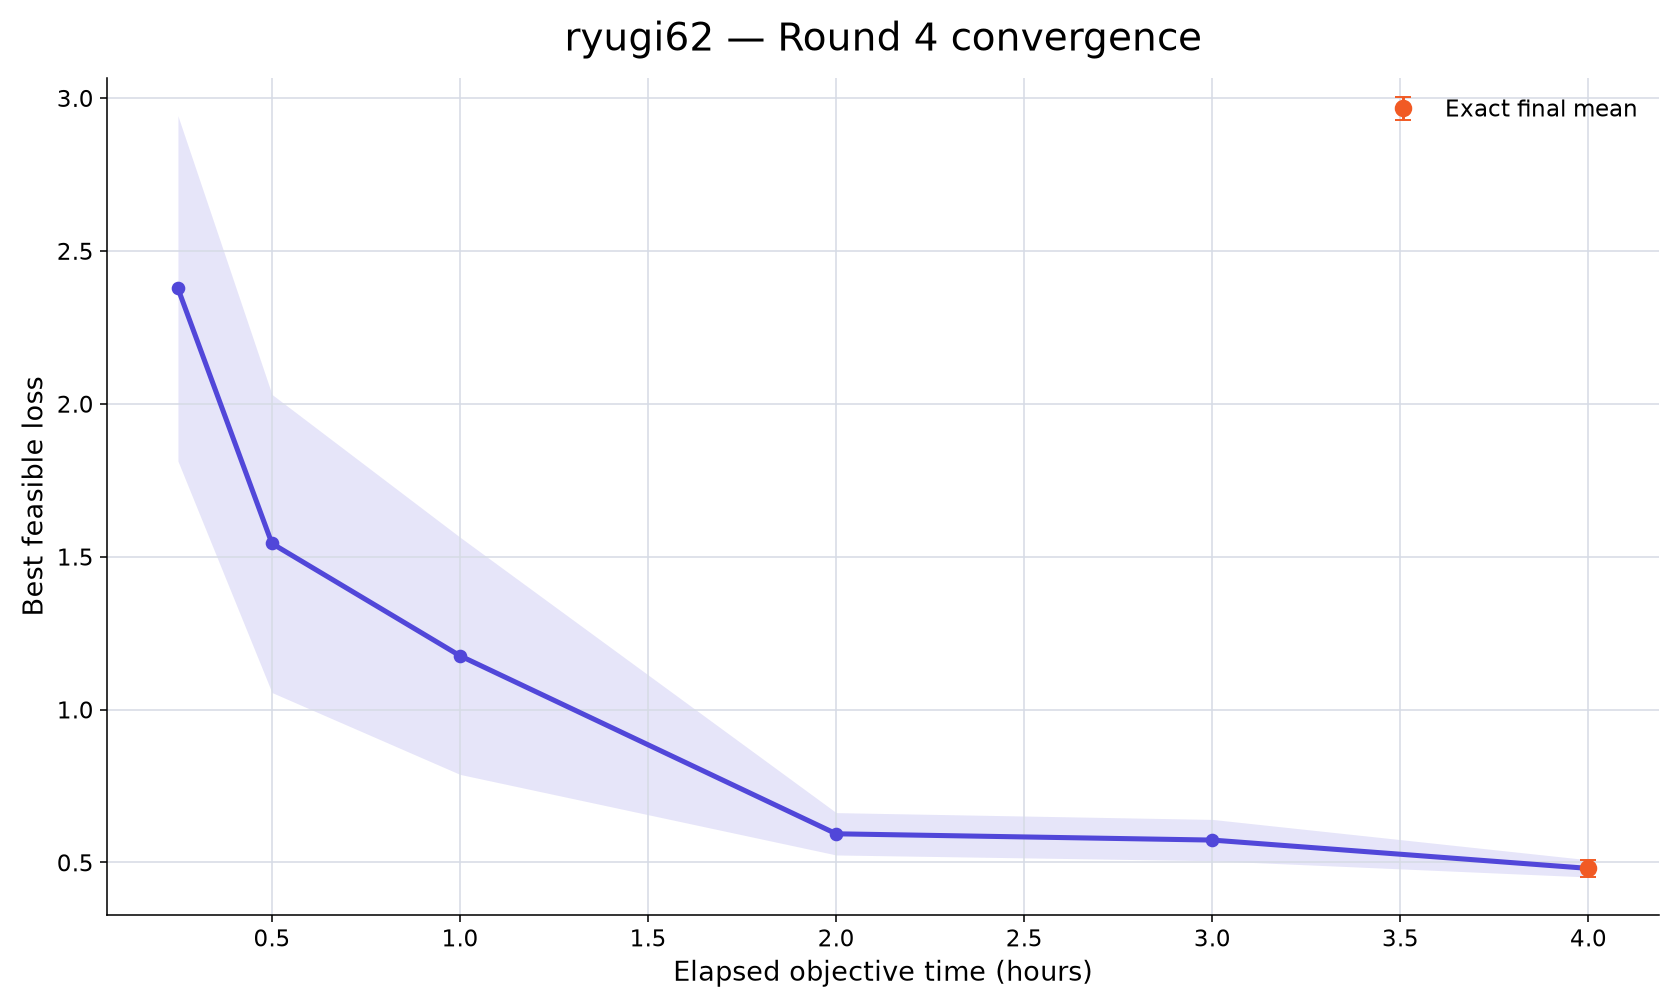

The file beside this chart, header and first rows:
rank, participant_id, elapsed_minutes, runs_with_value, mean_best_feasible_loss, std_best_feasible_loss, sem_best_feasible_loss, median_best_feasible_loss, minimum_best_feasible_loss, maximum_best_feasible_loss, exact_run_count, conservative_upper_bound_run_count, missing_run_count
76, ryugi62, 15, 10, 2.377, 1.785, 0.5645, 2.185, 0.4712, 4.477, 0, 10, 0
76, ryugi62, 30, 10, 1.543, 1.542, 0.4875, 0.6323, 0.4482, 4.253, 0, 10, 0
76, ryugi62, 60, 10, 1.176, 1.227, 0.3879, 0.6125, 0.4475, 4.1, 0, 10, 0
76, ryugi62, 120, 10, 0.5938, 0.2189, 0.06923, 0.4994, 0.4155, 1.095, 5, 5, 0
76, ryugi62, 180, 10, 0.5733, 0.2137, 0.06757, 0.4727, 0.4155, 1.095, 6, 4, 0
76, ryugi62, 240, 10, 0.4806, 0.08889, 0.02811, 0.4362, 0.4155, 0.6446, 10, 0, 0
